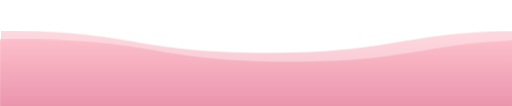
t = 0.00 s
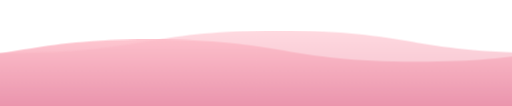
t = 1.50 s
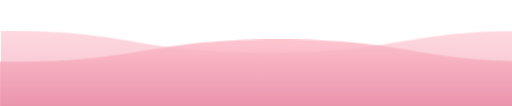
t = 3.00 s
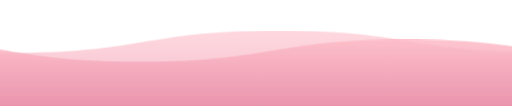
t = 4.50 s

The animated SVG that drew these frames (rendered in a browser with its animation timeline set to each time). Animation: 1 CSS @keyframes rule; one cycle of 6.00 s, repeats indefinitely.

<svg viewBox="0 0 115 25" xmlns="http://www.w3.org/2000/svg" xmlns:xlink="http://www.w3.org/1999/xlink">
<style>

svg {
  width:110vw;
  position:fixed;
  top:-5px;
  transform: rotate(360deg);
  overflow:visible;
}

.wave {
  animation: wave 3s linear;
  animation-iteration-count:infinite;
  /* 将填充颜色从黑色改为引用下方的粉色渐变 */
  fill: url(#pink-gradient);
}

.wave:hover {
  /* 将鼠标悬停颜色从白色改为淡粉色 */
  fill: #FFF0F5;
}

#wave2 {
  animation-duration:6s;
  animation-direction: reverse;
  opacity: .9;
}

#wave3 {
  animation-duration: 3s;
  opacity:.6;
}

@keyframes wave {
  to {transform: translateX(-100%);}
}

</style>

  <defs>
    <linearGradient id="pink-gradient" x1="0%" y1="0%" x2="0%" y2="100%">
      <stop offset="0%" style="stop-color:#FFC0CB; stop-opacity:1" /> <stop offset="100%" style="stop-color:#DB7093; stop-opacity:1" /> </linearGradient>

    <filter id="anim">
      <feGaussianBlur in="SourceGraphic" stdDeviation="1" result="blur" />
      <feColorMatrix in="blur" mode="matrix" values="
          1 0 0 0 0
          0 1 0 0 0
          0 0 1 0 0
          0 0 0 13 -9" result="anim" />
      <xfeBlend in="SourceGraphic" in2="anim" />
  	</filter>
    <path id="wave" d="M 0,10 C 30,10 30,15 60,15 90,15 90,10 120,10 150,10 150,15 180,15 210,15 210,10 240,10 v 28 h -240 z" />
  </defs>
  <use id="wave2" class="wave" xlink:href="#wave" x="0" y="0" ></use>
  <use id="wave3" class="wave" xlink:href="#wave" x="0" y="-2" ></use>
</svg>
